Photos from the image-classification dataset "dataset" in the GitHub repository HChandeepa/Common_Rice_Disease_Detector. Its 4 classes are: brown spot, healthy, hispa, leaf blast.

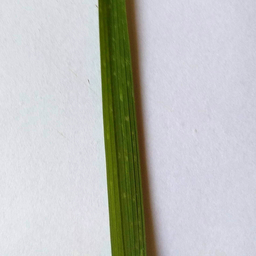
Label: healthy

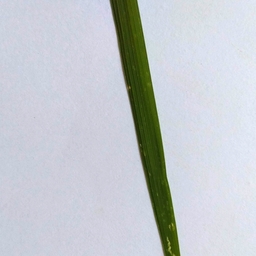
Label: hispa

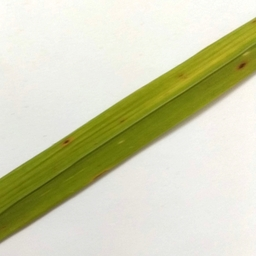
Label: brown spot

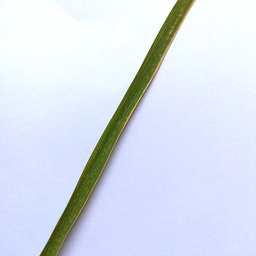
Label: leaf blast

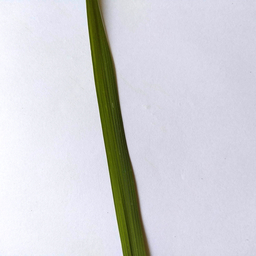
Label: healthy

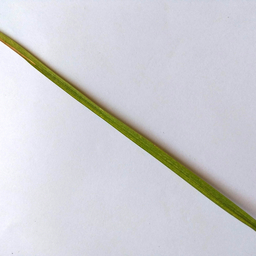
Label: hispa
